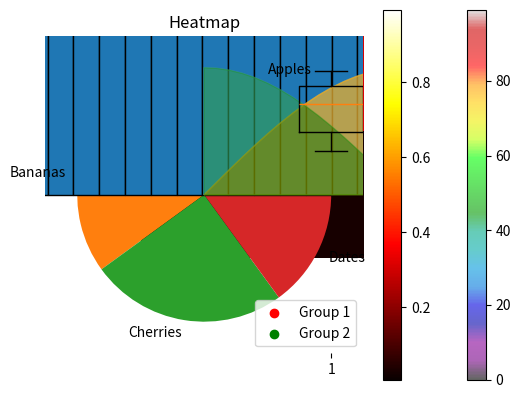

The script that saved this image: (Note: this script raises an exception after producing the figure.)
import matplotlib.pyplot as plt
import numpy as np

# Scatter Plot 1
x = np.array([5, 7, 8, 7, 2, 17, 2, 9, 4, 11, 12, 9, 6])
y = np.array([99, 86, 87, 88, 111, 86, 103, 87, 94, 78, 77, 85, 86])
plt.scatter(x, y, color='red', label="Group 1")  # Scatter plot with red color for Group 1

# Scatter Plot 2
x = np.array([2, 2, 8, 1, 15, 8, 12, 9, 7, 3, 11, 4, 7, 14, 12])
y = np.array([100, 105, 84, 105, 90, 99, 90, 95, 94, 100, 79, 112, 91, 80, 85])
plt.scatter(x, y, color='green', label="Group 2")  # Scatter plot with green color for Group 2
plt.legend()  # Display the legend
plt.show()  # Show the plot

# Scatter plot with random data
# size is 100 random integers; first argument says between 0 and 99 for x-axis
x = np.random.randint(100, size=(100))  
y = np.random.randint(100, size=(100))
# Colors for each point, chosen randomly
colors = np.random.randint(100, size=(100))  # This assigns a unique color value to each point
# Sizes of the points, chosen randomly
sizes = np.random.randint(100, size=(100))  # This controls the size of each point in the scatter plot (larger = bigger points)

# Scatter plot with various customizations
plt.scatter(x, y, 
            c=colors,        # Color each point according to the value in 'colors' array
            s=sizes,         # Size each point according to the value in 'sizes' array
            alpha=0.6,       # Transparency of the points; 0 is fully transparent, 1 is fully opaque
            cmap='nipy_spectral')  # Color map to map 'colors' to specific colors; 'nipy_spectral' is a built-in colormap
            # 'cmap' defines which color scheme to apply to the data. 'nipy_spectral' is a color map, 
            # but you can experiment with 'viridis', 'plasma', 'inferno', etc., for different visual effects.

# Display the color scale (colorbar)
plt.colorbar()  # Shows a colorbar that reflects the colormap range and how the data values correspond to colors
plt.show()  # Show the plot

# Bar Plot
x = np.array(["A", "B", "C", "D"])  # Labels for the bars
y = np.array([3, 8, 1, 10])  # Heights of the bars
plt.bar(x, y, color='r', width=0.5)  # Plotting the bar chart, with 'r' (red) color and bar width of 0.5
plt.show()  # Show the plot

# Pie Chart
y = np.array([35, 25, 25, 15])  # Percentage data for the pie chart
mylabels = ["Apples", "Bananas", "Cherries", "Dates"]  # Labels for the pie chart sections
plt.pie(y, labels=mylabels)  # Plotting the pie chart with labels
plt.show()  # Show the plot


# Histogram
data = np.random.randn(1000)  # Generate 1000 random numbers from a normal distribution
plt.hist(data, bins=30, edgecolor='black')  # Create a histogram with 30 bins and black edge color
plt.title("Histogram")  # Title for the histogram
plt.show()  # Show the plot


##These are not part of syllabus, more for fun

# Box Plot
data = np.random.rand(10, 5)  # Random data for the box plot (10 rows, 5 columns)
# This creates 5 box plots, one for each column of data
plt.boxplot(data)  # Box plot to show the distribution of the data
plt.title("Box Plot")  # Title for the box plot
plt.show()  # Show the plot



# Area Plot
x = np.arange(0, 10, 0.1)  # Generate x values from 0 to 10, with a step size of 0.1
y1 = np.sin(x)  # Generate y1 values based on the sine of x
y2 = np.cos(x)  # Generate y2 values based on the cosine of x
# Fill the area between y1 and y2 with different colors
plt.fill_between(x, y1, y2, color='skyblue', alpha=0.4)  # Fill between y1 and y2 with skyblue color
plt.fill_between(x, y1, color='orange', alpha=0.6)  # Fill between y1 and x-axis with orange color
plt.fill_between(x, y2, color='green', alpha=0.4)  # Fill between y2 and x-axis with green color
plt.title("Area Plot")  # Title for the area plot
plt.show()  # Show the plot

# Heatmap
data = np.random.rand(10, 10)  # Generate a 10x10 array of random numbers between 0 and 1
# Create a heatmap to visualize the intensity of values
plt.imshow(data, cmap='hot', interpolation='nearest')  # Display the data as an image, using 'hot' colormap
plt.colorbar()  # Display a colorbar to show the intensity scale
plt.title("Heatmap")  # Title for the heatmap
plt.show()  # Show the plot

# Contour Plot
x = np.linspace(-3.0, 3.0, 100)  # Generate 100 evenly spaced values between -3.0 and 3.0 for x-axis
y = np.linspace(-3.0, 3.0, 100)  # Generate 100 evenly spaced values between -3.0 and 3.0 for y-axis
X, Y = np.meshgrid(x, y)  # Generate a grid of x and y values using meshgrid; this creates a 2D grid of coordinates
Z = np.sin(X) ** 10 + np.cos(10 + Y * X) * np.cos(X)  # Z values as a function of X and Y (complex mathematical function)
plt.contour(X, Y, Z, 20, cmap='RdGy')  # Create contour lines with 20 levels, using the 'RdGy' colormap
plt.title("Contour Plot")  # Title for the contour plot
plt.show()  # Show the plot
